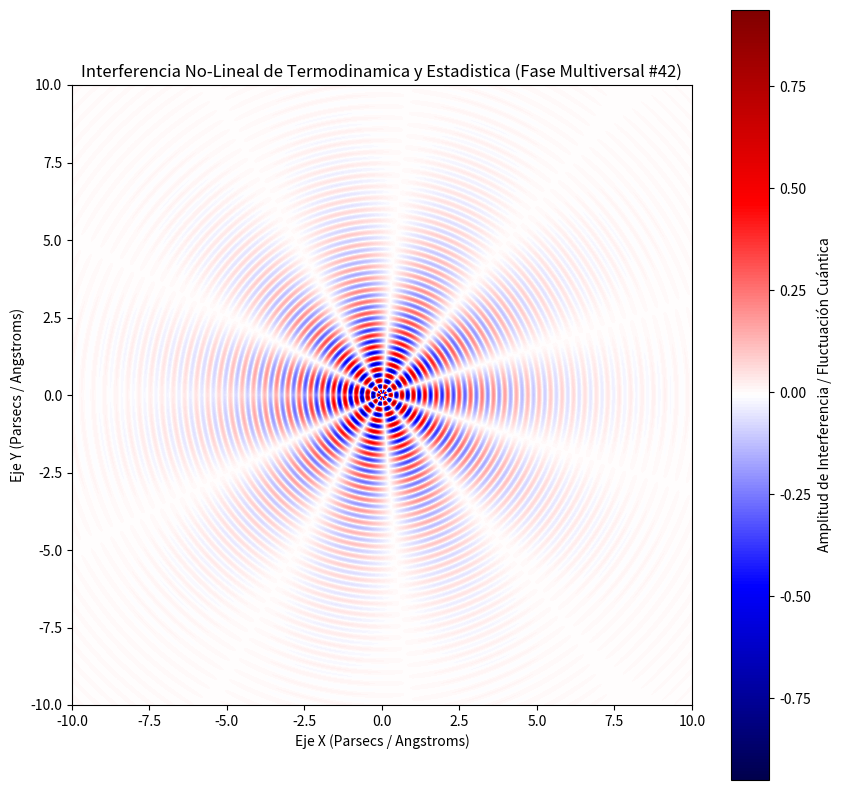

Source code (Python):
%matplotlib inline
# Simulación Multiversal: Termodinamica y Estadistica - Variante 42
import numpy as np
import matplotlib.pyplot as plt

# Parámetros Físicos No-Lineales
omega_1 = 17.018
omega_2 = 5.288
lambda_decay = 0.447
phase_shift = 3.045

x = np.linspace(-10, 10, 800)
y = np.linspace(-10, 10, 800)
X, Y = np.meshgrid(x, y)

# Dinámica de Fluidos / Campos Tensor-Escalares (Fase Multiversal)
R = np.sqrt(X**2 + Y**2) + 1e-5
Z = (np.sin(omega_1 * R + phase_shift) * np.cos(omega_2 * np.arctan2(Y, X))) * np.exp(-lambda_decay * R)

plt.figure(figsize=(10, 10))
plt.imshow(Z, cmap='seismic', extent=[-10, 10, -10, 10], origin='lower')
plt.colorbar(label='Amplitud de Interferencia / Fluctuación Cuántica')
plt.title(r'Interferencia No-Lineal de Termodinamica y Estadistica (Fase Multiversal #42)')
plt.xlabel('Eje X (Parsecs / Angstroms)')
plt.ylabel('Eje Y (Parsecs / Angstroms)')
plt.show()
